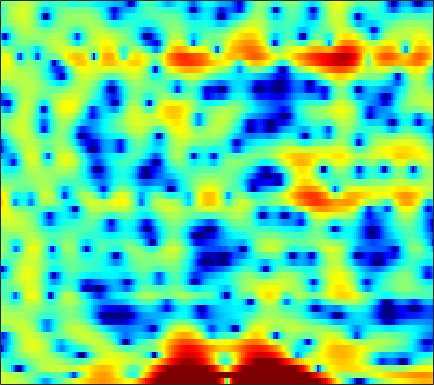

The table this chart was drawn from, first rows:
2.621, 2.6501, 2.6792, 2.6794, 2.6554, 2.5931, 2.4918, 2.3855, 2.185, 1.9048, 1.519, 1.1471, 0.53972, -0.18895, -0.8331, -1.8426, -3.0441, -4.0716, -5.5783, -7.0708, -8.1237, -8.2799, -7.5758, -6.2708
2.868, 2.755, 2.544, 2.282, 2.063, 1.76, 1.462, 1.25, 0.9929, 0.7659, 0.5574, 0.3996, 0.1618, -0.1272, -0.3891, -0.8075, -1.296, -1.696, -2.218, -2.625, -2.806, -2.755, -2.465, -2.041
-0.1707, -0.6574, -1.573, -2.844, -4.102, -6.373, -9.807, -13.98, -29.31, -17.05, -10.26, -7.391, -4.764, -2.916, -1.855, -0.7437, 0.1052, 0.6079, 1.147, 1.574, 1.92, 2.139, 2.382, 2.562
-2.289, -2.397, -2.569, -2.753, -2.887, -3.047, -3.146, -3.141, -2.994, -2.676, -2.2, -1.764, -1.125, -0.4825, -0.02327, 0.5299, 0.9975, 1.287, 1.593, 1.804, 1.933, 1.982, 1.979, 1.899
-6.961, -6.446, -5.552, -4.573, -3.844, -2.922, -2.08, -1.492, -0.7713, -0.1174, 0.4699, 0.87, 1.343, 1.738, 1.977, 2.215, 2.348, 2.384, 2.337, 2.18, 1.919, 1.657, 1.224, 0.7081
-15.82, -12.54, -9.238, -6.729, -5.18, -3.422, -1.946, -0.9795, 0.1491, 1.106, 1.9, 2.393, 2.918, 3.285, 3.463, 3.567, 3.508, 3.359, 3.012, 2.478, 1.738, 1.033, -0.1338, -1.591
-10.68, -10.59, -9.569, -7.839, -6.348, -4.375, -2.576, -1.377, 0.009132, 1.146, 2.051, 2.587, 3.118, 3.446, 3.572, 3.59, 3.435, 3.215, 2.788, 2.201, 1.444, 0.7622, -0.3156, -1.615
-11.69, -13.01, -11.54, -8.341, -6.136, -3.706, -1.786, -0.6129, 0.6521, 1.605, 2.286, 2.635, 2.899, 2.952, 2.863, 2.588, 2.151, 1.735, 1.103, 0.4381, -0.1889, -0.5928, -1.012, -1.286
-0.469, -0.4942, -0.3276, 0.04226, 0.4195, 0.986, 1.558, 1.949, 2.379, 2.671, 2.804, 2.784, 2.583, 2.165, 1.687, 0.8125, -0.3703, -1.494, -3.353, -5.629, -8.072, -9.332, -8.986, -7.041
1.867, 1.87, 1.906, 1.975, 2.045, 2.152, 2.252, 2.306, 2.328, 2.275, 2.128, 1.936, 1.552, 0.9972, 0.4485, -0.4823, -1.664, -2.748, -4.485, -6.528, -8.571, -9.506, -9.13, -7.454
1.686, 1.634, 1.568, 1.516, 1.487, 1.457, 1.435, 1.418, 1.385, 1.331, 1.231, 1.114, 0.8834, 0.565, 0.2597, -0.2296, -0.7995, -1.264, -1.893, -2.465, -2.898, -3.091, -3.143, -2.971
0.9737, 0.8079, 0.5806, 0.3584, 0.2092, 0.06002, 0.003772, 0.04075, 0.1896, 0.4139, 0.6494, 0.806, 0.95, 0.9845, 0.9361, 0.7521, 0.4466, 0.1593, -0.2712, -0.7149, -1.12, -1.37, -1.579, -1.626
0.00173, -0.1716, -0.5917, -1.296, -2.014, -3.07, -3.811, -3.762, -2.756, -1.238, 0.2164, 1.128, 2.034, 2.583, 2.775, 2.751, 2.422, 1.992, 1.175, 0.118, -1.1, -2.019, -2.984, -3.297
-2.567, -1.773, -1.51, -2.133, -3.252, -5.894, -10.16, -11.33, -6.386, -2.165, 0.6435, 2.122, 3.462, 4.224, 4.463, 4.401, 3.912, 3.24, 1.899, -0.05411, -2.868, -5.941, -13.08, -20.25
-2.957, -2.319, -1.724, -1.392, -1.266, -1.156, -0.9208, -0.5686, 0.1489, 1.052, 1.978, 2.594, 3.18, 3.499, 3.526, 3.28, 2.7, 2.047, 0.9229, -0.4652, -2.016, -3.187, -4.455, -5.106
-2.31, -2.162, -1.782, -1.234, -0.7562, -0.07147, 0.6407, 1.167, 1.83, 2.433, 2.946, 3.221, 3.445, 3.457, 3.325, 2.922, 2.253, 1.585, 0.4598, -0.9355, -2.579, -3.928, -5.835, -7.618
-6.744, -6.766, -5.622, -3.866, -2.53, -0.9143, 0.4444, 1.297, 2.254, 3.008, 3.549, 3.815, 4.008, 3.976, 3.81, 3.384, 2.724, 2.052, 0.8871, -0.5976, -2.5, -4.286, -7.418, -11.88
-14.85, -15.42, -10.4, -6.417, -4.267, -2.077, -0.4362, 0.5431, 1.599, 2.412, 3.002, 3.317, 3.575, 3.623, 3.518, 3.209, 2.692, 2.16, 1.291, 0.2577, -0.921, -1.853, -3.06, -4.09
-3.725, -3.791, -3.475, -2.83, -2.235, -1.41, -0.5997, -0.003556, 0.7415, 1.412, 1.995, 2.365, 2.704, 2.882, 2.882, 2.701, 2.306, 1.891, 1.185, 0.3288, -0.595, -1.278, -2.102, -2.718
-0.121, -0.316, -0.6058, -0.9261, -1.161, -1.43, -1.496, -1.314, -0.7267, 0.149, 1.128, 1.808, 2.524, 2.998, 3.179, 3.152, 2.826, 2.387, 1.502, 0.2918, -1.234, -2.56, -4.408, -5.815
1.437, 1.143, 0.4124, -0.8122, -2.177, -4.85, -8.896, -11.44, -8.095, -3.628, -0.5493, 1.035, 2.575, 3.524, 3.923, 4.092, 3.869, 3.426, 2.486, 1.071, -0.9516, -3.038, -6.995, -13.24
0.2716, 0.2775, -0.07222, -0.8364, -1.696, -3.135, -4.562, -4.989, -4.143, -2.32, -0.5228, 0.5873, 1.728, 2.488, 2.811, 2.953, 2.787, 2.476, 1.864, 1.024, 0.01865, -0.7909, -1.804, -2.492
-0.3977, -0.04184, 0.2041, 0.2437, 0.1794, 0.04447, -0.0217, 0.002619, 0.1812, 0.5094, 0.898, 1.183, 1.481, 1.63, 1.644, 1.513, 1.214, 0.9134, 0.3899, -0.1999, -0.7911, -1.198, -1.642, -1.92
0.56, 0.9712, 1.37, 1.622, 1.742, 1.829, 1.865, 1.872, 1.874, 1.852, 1.805, 1.744, 1.588, 1.326, 1.056, 0.5848, -0.008588, -0.5462, -1.358, -2.213, -3.048, -3.57, -4.044, -4.217
2.123, 2.437, 2.721, 2.873, 2.921, 2.909, 2.816, 2.72, 2.558, 2.349, 2.094, 1.852, 1.466, 0.9975, 0.554, -0.184, -1.121, -2.011, -3.421, -5.232, -7.444, -9.216, -10.93, -10.62
3.661, 3.77, 3.752, 3.589, 3.385, 3.059, 2.706, 2.446, 2.095, 1.766, 1.428, 1.134, 0.7345, 0.2796, -0.1139, -0.7489, -1.583, -2.364, -3.76, -5.748, -8.542, -11.44, -15.27, -13.85
5.223, 4.961, 4.356, 3.486, 2.711, 1.631, 0.7151, 0.199, -0.1968, -0.4254, -0.6701, -0.8681, -1.259, -1.621, -1.766, -1.76, -1.637, -1.58, -1.721, -2.005, -2.492, -2.887, -3.303, -3.408
6.496, 5.833, 4.477, 2.431, 0.3264, -3.573, -8.458, -9.394, -6.413, -4.358, -3.805, -4.256, -6.028, -8.808, -9.724, -6.927, -3.529, -1.708, 0.009807, 1.013, 1.522, 1.677, 1.609, 1.293
5.595, 5.003, 3.811, 2.104, 0.466, -2.128, -4.386, -5.09, -4.436, -3.561, -3.314, -3.827, -4.894, -6.483, -6.759, -4.943, -2.345, -0.7263, 0.9932, 2.052, 2.629, 2.774, 2.629, 2.033
2.672, 2.473, 2.015, 1.377, 0.8468, 0.1426, -0.4541, -0.7598, -1.009, -1.106, -1.156, -1.19, -1.218, -1.123, -0.9178, -0.4571, 0.1604, 0.6528, 1.24, 1.656, 1.851, 1.827, 1.543, 0.9573
-0.1075, -0.06195, -0.09629, -0.208, -0.3234, -0.4609, -0.5699, -0.5869, -0.5679, -0.4893, -0.3647, -0.1998, -0.04667, 0.196, 0.3827, 0.6371, 0.8826, 1.067, 1.224, 1.326, 1.318, 1.236, 1.002, 0.6614
-2.281, -2.201, -2.163, -2.15, -2.136, -2.063, -1.877, -1.683, -1.312, -0.8754, -0.4091, -0.08843, 0.346, 0.6884, 0.8979, 1.113, 1.246, 1.284, 1.287, 1.227, 1.129, 1.041, 0.9245, 0.788
-4.013, -4.107, -4.356, -4.707, -4.936, -5.057, -4.717, -4.182, -3.112, -1.898, -0.764, -0.06184, 0.7746, 1.329, 1.603, 1.777, 1.751, 1.596, 1.306, 0.9254, 0.5665, 0.3851, 0.3304, 0.4558
-5.585, -5.809, -6.516, -7.981, -9.76, -13.38, -14.69, -10.97, -6.243, -2.987, -0.6441, 0.6732, 1.894, 2.648, 2.938, 2.962, 2.586, 2.042, 0.9379, -0.5617, -2.283, -3.332, -3.539, -2.251
-8.688, -8.12, -7.73, -7.874, -8.386, -9.133, -8.617, -7.011, -4.131, -1.528, 0.4985, 1.65, 2.727, 3.361, 3.541, 3.4, 2.794, 2.017, 0.3807, -2.129, -6.108, -10.73, -12.31, -6.058
-13.96, -11.35, -8.802, -6.944, -5.856, -4.576, -3.365, -2.398, -1.118, 0.1088, 1.139, 1.764, 2.357, 2.666, 2.698, 2.496, 2.02, 1.486, 0.6288, -0.3882, -1.294, -1.75, -1.836, -1.265
-11.77, -9.536, -7.005, -5.01, -3.743, -2.328, -1.142, -0.3555, 0.5292, 1.239, 1.779, 2.061, 2.245, 2.209, 2.055, 1.689, 1.188, 0.7526, 0.1795, -0.2989, -0.6294, -0.7245, -0.6461, -0.3574
-5.448, -4.394, -3.036, -1.766, -0.9084, 0.1059, 0.9661, 1.49, 2.046, 2.425, 2.61, 2.597, 2.398, 1.966, 1.493, 0.6673, -0.3357, -1.139, -2.205, -2.962, -3.231, -3.045, -2.411, -1.623
-1.266, -0.7894, -0.1219, 0.5629, 1.062, 1.687, 2.231, 2.56, 2.882, 3.029, 2.959, 2.754, 2.248, 1.451, 0.621, -0.8342, -2.796, -4.705, -8.052, -12.51, -13.88, -10.88, -7.023, -4.267
-0.02854, 0.08963, 0.334, 0.6852, 1.009, 1.477, 1.946, 2.253, 2.579, 2.714, 2.643, 2.417, 1.862, 0.9833, 0.09015, -1.433, -3.376, -5.111, -7.764, -10.16, -10.74, -9.429, -6.879, -4.495
-1.41, -1.7, -1.853, -1.666, -1.292, -0.5349, 0.3535, 1.007, 1.732, 2.238, 2.449, 2.396, 2.015, 1.256, 0.4606, -0.9048, -2.563, -3.9, -5.62, -6.82, -6.948, -6.359, -4.862, -3.092
-6.044, -7.227, -8.831, -9.472, -8.373, -5.557, -2.81, -1.091, 0.6275, 1.82, 2.497, 2.704, 2.583, 2.037, 1.312, -0.09854, -2.108, -4.194, -8.092, -15.03, -17.16, -10.9, -5.857, -2.568
-13.02, -13.13, -14.87, -16.88, -14.32, -8.914, -4.895, -2.696, -0.5288, 0.9229, 1.853, 2.231, 2.369, 2.106, 1.653, 0.707, -0.6236, -1.852, -3.673, -5.175, -5.365, -4.543, -2.788, -1.028
-11.55, -10.05, -8.532, -7.2, -6.09, -4.444, -2.768, -1.63, -0.3103, 0.7097, 1.419, 1.763, 1.97, 1.901, 1.71, 1.284, 0.7158, 0.2601, -0.3147, -0.7468, -0.9205, -0.8608, -0.5818, -0.1466
-3.796, -3.605, -3.115, -2.477, -1.927, -1.17, -0.4082, 0.1333, 0.7786, 1.317, 1.692, 1.876, 1.984, 1.947, 1.825, 1.566, 1.223, 0.9245, 0.5108, 0.1157, -0.2626, -0.4924, -0.7574, -0.9497
0.403, 0.3596, 0.4213, 0.5951, 0.7627, 1.02, 1.286, 1.483, 1.708, 1.874, 1.989, 2.012, 1.977, 1.862, 1.706, 1.416, 1.038, 0.6938, 0.1627, -0.4304, -1.085, -1.631, -2.391, -3.2
2.434, 2.368, 2.314, 2.279, 2.247, 2.206, 2.147, 2.096, 2.026, 1.945, 1.873, 1.805, 1.675, 1.47, 1.275, 0.9238, 0.4598, 0.04042, -0.6314, -1.483, -2.457, -3.322, -4.623, -6.143
3.147, 3.276, 3.367, 3.291, 3.132, 2.774, 2.315, 1.946, 1.532, 1.285, 1.153, 1.135, 1.09, 0.9539, 0.7772, 0.4321, -0.03548, -0.4669, -1.16, -2.063, -3.318, -4.474, -6.443, -8.789
3.064, 3.933, 4.497, 4.447, 4.063, 3.051, 1.543, 0.1577, -1.552, -2.095, -1.46, -0.6454, 0.1141, 0.3038, 0.09406, -0.4463, -1.062, -1.398, -1.655, -1.79, -2.443, -3.365, -5.526, -9.427
3.062, 3.716, 4.035, 3.784, 3.187, 1.751, -0.7329, -3.625, -10.43, -12.79, -5.925, -3.496, -1.962, -1.901, -2.874, -5.619, -10.59, -12.41, -7.643, -3.964, -2.003, -1.356, -1.196, -1.406
1.343, 1.004, 0.6514, 0.3795, 0.1363, -0.307, -0.9563, -1.572, -2.19, -2.355, -2.167, -1.89, -1.834, -2.272, -2.983, -4.496, -6.004, -6.262, -5.019, -3.021, -1.362, -0.4399, 0.4373, 1.036
-3.781, -5.33, -6.08, -5.173, -4.069, -2.748, -1.762, -1.236, -0.7373, -0.4401, -0.2078, -0.07851, -0.05064, -0.2009, -0.3758, -0.638, -0.8028, -0.7766, -0.5306, -0.1003, 0.4247, 0.8377, 1.344, 1.755
-8.448, -13.42, -16.37, -9.876, -6.692, -3.938, -2.119, -1.121, -0.1957, 0.438, 0.8546, 1.013, 1.121, 1.105, 1.022, 0.889, 0.7509, 0.6713, 0.6466, 0.6695, 0.7802, 0.9026, 1.106, 1.338
-3.19, -3.844, -4.054, -3.496, -2.756, -1.636, -0.6013, 0.0647, 0.7822, 1.31, 1.613, 1.716, 1.706, 1.56, 1.364, 1.004, 0.5687, 0.2139, -0.2416, -0.5863, -0.7726, -0.7879, -0.6352, -0.3293
-1.437, -1.361, -1.036, -0.5212, -0.06223, 0.5915, 1.218, 1.62, 2.067, 2.346, 2.461, 2.444, 2.236, 1.818, 1.372, 0.5709, -0.4637, -1.381, -2.777, -4.15, -5.108, -5.235, -4.586, -3.453
-3.033, -1.965, -0.7228, 0.3116, 0.966, 1.697, 2.294, 2.65, 2.987, 3.159, 3.172, 3.05, 2.703, 2.103, 1.463, 0.321, -1.248, -2.795, -5.608, -10.03, -19.35, -22.79, -11.66, -7.022
-4.656, -2.747, -0.991, 0.2332, 0.9346, 1.669, 2.233, 2.572, 2.897, 3.095, 3.119, 3.002, 2.68, 2.143, 1.574, 0.5822, -0.6954, -1.865, -3.659, -5.551, -6.99, -7.257, -6.467, -5.084
-0.9703, -0.6006, -0.1494, 0.2289, 0.493, 0.8595, 1.259, 1.574, 1.991, 2.328, 2.518, 2.555, 2.42, 2.08, 1.698, 1.023, 0.201, -0.4749, -1.379, -2.217, -2.839, -3.121, -3.23, -3.109
